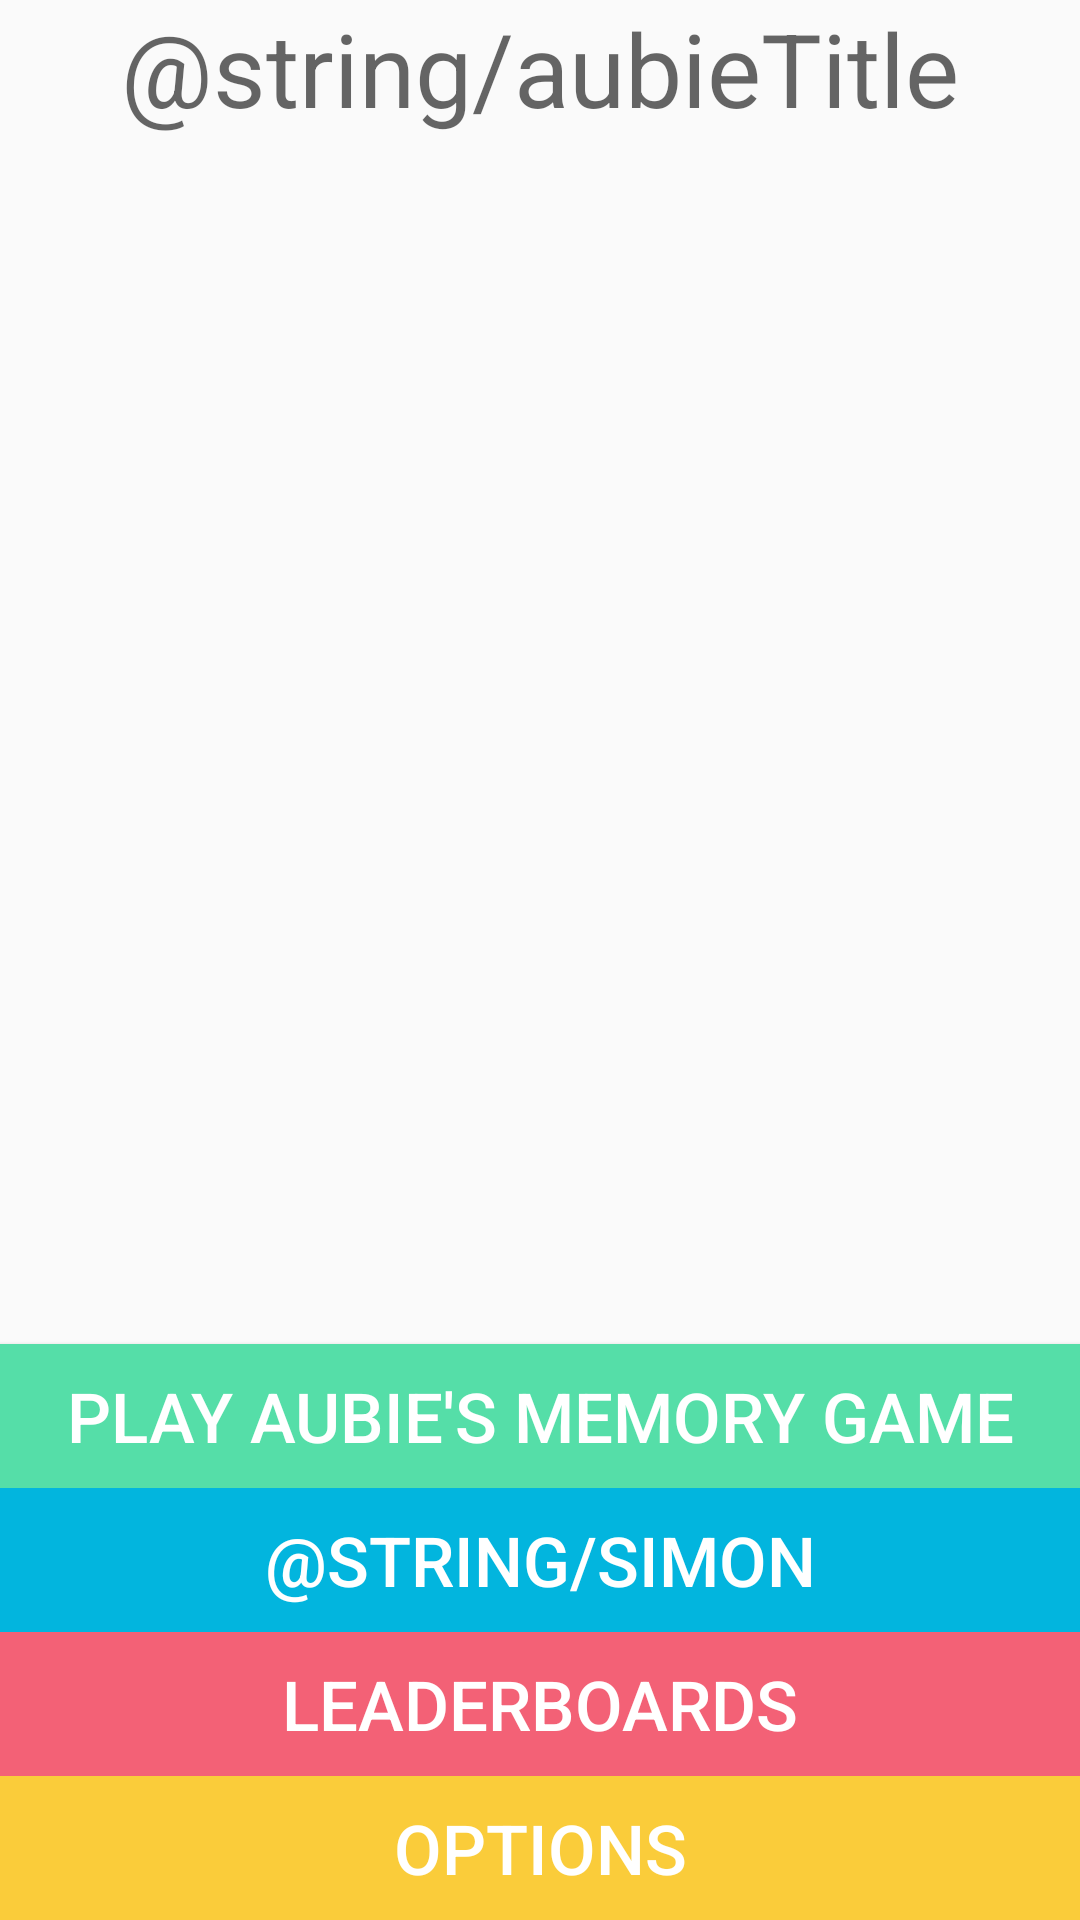

Write the Android layout XML for this screen, with the resource values it uses.
<!-- AndroidManifest.xml: application theme AppTheme -->
<!-- res/layout/activity_mainmenu.xml -->
<?xml version="1.0" encoding="utf-8"?>
<LinearLayout xmlns:android="http://schemas.android.com/apk/res/android"
    android:layout_width="match_parent"
    android:layout_height="match_parent"
    android:orientation="vertical">
    <FrameLayout
        xmlns:android="http://schemas.android.com/apk/res/android"
        android:id="@+id/fragment_container"
        android:layout_width="match_parent"
        android:layout_height="match_parent"
        android:visibility="gone"/>
    <LinearLayout
        android:id="@+id/mainMenu"
        android:layout_width="match_parent"
        android:layout_height="match_parent"
        android:orientation="vertical">
        <LinearLayout
            android:layout_width="match_parent"
            android:layout_height="wrap_content"
            android:orientation="horizontal">
            <TextView
                android:layout_width="match_parent"
                android:layout_height="match_parent"
                android:text="@string/aubieTitle"
                android:gravity="center"
                android:textAppearance="@style/TextAppearance.AppCompat.Display1" />
        </LinearLayout>

        <LinearLayout
            android:layout_width="match_parent"
            android:layout_height="match_parent"
            android:gravity="bottom"
            android:orientation="vertical">

            <Button
                android:id="@+id/aubiegame"
                android:layout_width="match_parent"
                android:layout_height="wrap_content"
                android:background="@color/greenAccent"
                android:text="@string/AUBIE"
                android:textColor="@color/white"
                android:textSize="23dp" />
            <Button
                android:id="@+id/simongame"
                android:layout_width="match_parent"
                android:layout_height="wrap_content"
                android:background="@color/blueAccent"
                android:text="@string/simon"
                android:textColor="@color/white"
                android:textSize="23dp" />

            <Button
                android:id="@+id/leadboards"
                android:layout_width="match_parent"
                android:layout_height="wrap_content"
                android:background="@color/redAccent"
                android:text="Leaderboards"
                android:textColor="@color/white"
                android:textSize="23dp" />

            <Button
                android:id="@+id/options"
                android:layout_width="match_parent"
                android:layout_height="wrap_content"
                android:background="@color/yellowAccent"
                android:text="@string/OPTIONS"
                android:textColor="@color/white"
                android:textSize="23dp" />



        </LinearLayout>
    </LinearLayout>

</LinearLayout>
<!-- resources referenced by this layout -->
<resources>
  <color name="blueAccent">#02B5DE</color>
  <color name="greenAccent">#55DEA8</color>
  <color name="redAccent">#F36176</color>
  <color name="white">#ffffff</color>
  <color name="yellowAccent">#FACC3A</color>
  <string name="AUBIE"> Play Aubie\'s Memory Game </string>
  <string name="OPTIONS"> Options </string>
  <style name="AppTheme" parent="Theme.AppCompat.Light.DarkActionBar">
          
          <item name="colorPrimary">@color/colorPrimary</item>
          <item name="colorPrimaryDark">@color/colorPrimaryDark</item>
          <item name="colorAccent">@color/colorAccent</item>
      </style>
  <color name="colorPrimary">#3F51B5</color>
  <color name="colorPrimaryDark">#303F9F</color>
  <color name="colorAccent">#FF4081</color>
</resources>
